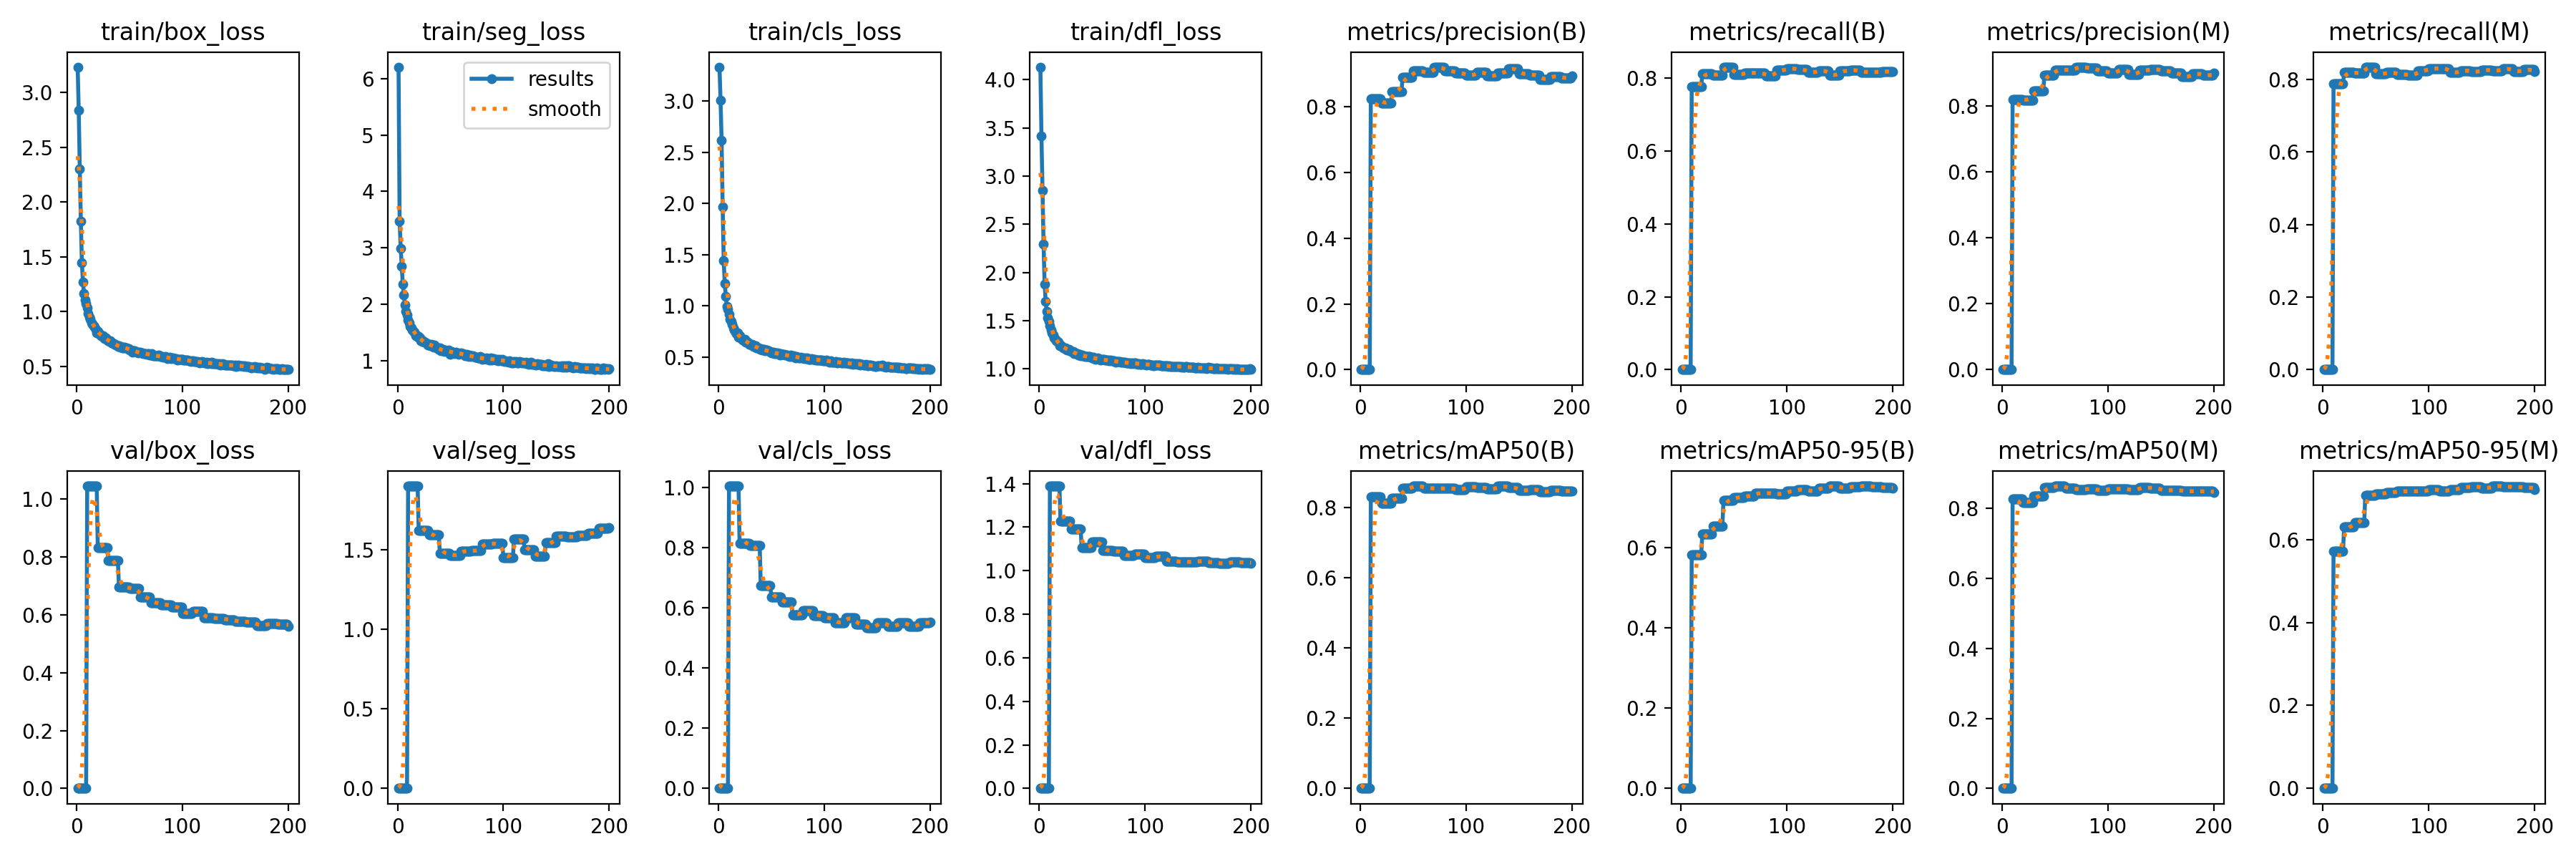

Source data for this figure (header and first rows):
current_epoch, train/box_loss, train/seg_loss, train/cls_loss, train/dfl_loss, metrics/precision(B), metrics/recall(B), metrics/mAP50(B), metrics/mAP50-95(B), metrics/precision(M), metrics/recall(M), metrics/mAP50(M), metrics/mAP50-95(M), val/box_loss, val/seg_loss, val/cls_loss, val/dfl_loss, lr/pg0, lr/pg1, lr/pg2
1, 3.229, 6.204, 3.333, 4.13, 0, 0, 0, 0, 0, 0, 0, 0, 0, 0, 0, 0, 0.0006528, 0.0006528, 0.0006528
2, 2.838, 3.47, 3.012, 3.418, 0, 0, 0, 0, 0, 0, 0, 0, 0, 0, 0, 0, 0.001313, 0.001313, 0.001313
3, 2.301, 2.994, 2.62, 2.85, 0, 0, 0, 0, 0, 0, 0, 0, 0, 0, 0, 0, 0.001966, 0.001966, 0.001966
4, 1.826, 2.676, 1.969, 2.293, 0, 0, 0, 0, 0, 0, 0, 0, 0, 0, 0, 0, 0.00197, 0.00197, 0.00197
5, 1.444, 2.357, 1.444, 1.88, 0, 0, 0, 0, 0, 0, 0, 0, 0, 0, 0, 0, 0.00196, 0.00196, 0.00196
6, 1.268, 2.163, 1.217, 1.699, 0, 0, 0, 0, 0, 0, 0, 0, 0, 0, 0, 0, 0.00195, 0.00195, 0.00195
7, 1.166, 1.983, 1.094, 1.596, 0, 0, 0, 0, 0, 0, 0, 0, 0, 0, 0, 0, 0.001941, 0.001941, 0.001941
8, 1.106, 1.871, 0.998, 1.528, 0, 0, 0, 0, 0, 0, 0, 0, 0, 0, 0, 0, 0.001931, 0.001931, 0.001931
9, 1.072, 1.815, 0.9691, 1.488, 0, 0, 0, 0, 0, 0, 0, 0, 0, 0, 0, 0, 0.001921, 0.001921, 0.001921
10, 1.035, 1.728, 0.916, 1.444, 0.8258, 0.7766, 0.83, 0.5815, 0.8193, 0.787, 0.8275, 0.5719, 1.046, 1.903, 1.005, 1.389, 0.001911, 0.001911, 0.001911
11, 0.9819, 1.667, 0.8718, 1.401, 0.8258, 0.7766, 0.83, 0.5815, 0.8193, 0.787, 0.8275, 0.5719, 1.046, 1.903, 1.005, 1.389, 0.001901, 0.001901, 0.001901
12, 0.9526, 1.607, 0.8476, 1.374, 0.8258, 0.7766, 0.83, 0.5815, 0.8193, 0.787, 0.8275, 0.5719, 1.046, 1.903, 1.005, 1.389, 0.001891, 0.001891, 0.001891
13, 0.9326, 1.577, 0.8239, 1.351, 0.8258, 0.7766, 0.83, 0.5815, 0.8193, 0.787, 0.8275, 0.5719, 1.046, 1.903, 1.005, 1.389, 0.001881, 0.001881, 0.001881
14, 0.8956, 1.539, 0.7884, 1.32, 0.8258, 0.7766, 0.83, 0.5815, 0.8193, 0.787, 0.8275, 0.5719, 1.046, 1.903, 1.005, 1.389, 0.001871, 0.001871, 0.001871
15, 0.8834, 1.516, 0.7675, 1.308, 0.8258, 0.7766, 0.83, 0.5815, 0.8193, 0.787, 0.8275, 0.5719, 1.046, 1.903, 1.005, 1.389, 0.001861, 0.001861, 0.001861
16, 0.87, 1.503, 0.747, 1.294, 0.8258, 0.7766, 0.83, 0.5815, 0.8193, 0.787, 0.8275, 0.5719, 1.046, 1.903, 1.005, 1.389, 0.001852, 0.001852, 0.001852
17, 0.8563, 1.443, 0.7315, 1.285, 0.8258, 0.7766, 0.83, 0.5815, 0.8193, 0.787, 0.8275, 0.5719, 1.046, 1.903, 1.005, 1.389, 0.001842, 0.001842, 0.001842
18, 0.8421, 1.452, 0.7348, 1.274, 0.8258, 0.7766, 0.83, 0.5815, 0.8193, 0.787, 0.8275, 0.5719, 1.046, 1.903, 1.005, 1.389, 0.001832, 0.001832, 0.001832
19, 0.8071, 1.419, 0.6935, 1.241, 0.8258, 0.7766, 0.83, 0.5815, 0.8193, 0.787, 0.8275, 0.5719, 1.046, 1.903, 1.005, 1.389, 0.001822, 0.001822, 0.001822
20, 0.8194, 1.43, 0.7065, 1.249, 0.8115, 0.8125, 0.8116, 0.6333, 0.8185, 0.8183, 0.8178, 0.6305, 0.8314, 1.622, 0.8147, 1.228, 0.001812, 0.001812, 0.001812
21, 0.7996, 1.402, 0.6899, 1.233, 0.8115, 0.8125, 0.8116, 0.6333, 0.8185, 0.8183, 0.8178, 0.6305, 0.8314, 1.622, 0.8147, 1.228, 0.001802, 0.001802, 0.001802
22, 0.7929, 1.356, 0.6749, 1.225, 0.8115, 0.8125, 0.8116, 0.6333, 0.8185, 0.8183, 0.8178, 0.6305, 0.8314, 1.622, 0.8147, 1.228, 0.001792, 0.001792, 0.001792
23, 0.7801, 1.341, 0.6689, 1.218, 0.8115, 0.8125, 0.8116, 0.6333, 0.8185, 0.8183, 0.8178, 0.6305, 0.8314, 1.622, 0.8147, 1.228, 0.001782, 0.001782, 0.001782
24, 0.7765, 1.358, 0.6601, 1.212, 0.8115, 0.8125, 0.8116, 0.6333, 0.8185, 0.8183, 0.8178, 0.6305, 0.8314, 1.622, 0.8147, 1.228, 0.001772, 0.001772, 0.001772
25, 0.7841, 1.333, 0.6719, 1.213, 0.8115, 0.8125, 0.8116, 0.6333, 0.8185, 0.8183, 0.8178, 0.6305, 0.8314, 1.622, 0.8147, 1.228, 0.001762, 0.001762, 0.001762
26, 0.758, 1.323, 0.6482, 1.197, 0.8115, 0.8125, 0.8116, 0.6333, 0.8185, 0.8183, 0.8178, 0.6305, 0.8314, 1.622, 0.8147, 1.228, 0.001752, 0.001752, 0.001752
27, 0.76, 1.312, 0.6487, 1.204, 0.8115, 0.8125, 0.8116, 0.6333, 0.8185, 0.8183, 0.8178, 0.6305, 0.8314, 1.622, 0.8147, 1.228, 0.001743, 0.001743, 0.001743
28, 0.7621, 1.302, 0.649, 1.2, 0.8115, 0.8125, 0.8116, 0.6333, 0.8185, 0.8183, 0.8178, 0.6305, 0.8314, 1.622, 0.8147, 1.228, 0.001733, 0.001733, 0.001733
29, 0.739, 1.272, 0.6284, 1.185, 0.8115, 0.8125, 0.8116, 0.6333, 0.8185, 0.8183, 0.8178, 0.6305, 0.8314, 1.622, 0.8147, 1.228, 0.001723, 0.001723, 0.001723
30, 0.7323, 1.29, 0.6258, 1.179, 0.846, 0.809, 0.8249, 0.6528, 0.8465, 0.8172, 0.8343, 0.6399, 0.7886, 1.595, 0.8065, 1.193, 0.001713, 0.001713, 0.001713
31, 0.7307, 1.27, 0.6181, 1.176, 0.846, 0.809, 0.8249, 0.6528, 0.8465, 0.8172, 0.8343, 0.6399, 0.7886, 1.595, 0.8065, 1.193, 0.001703, 0.001703, 0.001703
32, 0.7335, 1.292, 0.6283, 1.18, 0.846, 0.809, 0.8249, 0.6528, 0.8465, 0.8172, 0.8343, 0.6399, 0.7886, 1.595, 0.8065, 1.193, 0.001693, 0.001693, 0.001693
33, 0.7155, 1.269, 0.6077, 1.158, 0.846, 0.809, 0.8249, 0.6528, 0.8465, 0.8172, 0.8343, 0.6399, 0.7886, 1.595, 0.8065, 1.193, 0.001683, 0.001683, 0.001683
34, 0.7144, 1.244, 0.6068, 1.162, 0.846, 0.809, 0.8249, 0.6528, 0.8465, 0.8172, 0.8343, 0.6399, 0.7886, 1.595, 0.8065, 1.193, 0.001673, 0.001673, 0.001673
35, 0.7092, 1.273, 0.6088, 1.157, 0.846, 0.809, 0.8249, 0.6528, 0.8465, 0.8172, 0.8343, 0.6399, 0.7886, 1.595, 0.8065, 1.193, 0.001663, 0.001663, 0.001663
36, 0.7053, 1.245, 0.5939, 1.153, 0.846, 0.809, 0.8249, 0.6528, 0.8465, 0.8172, 0.8343, 0.6399, 0.7886, 1.595, 0.8065, 1.193, 0.001654, 0.001654, 0.001654
37, 0.6942, 1.24, 0.5876, 1.143, 0.846, 0.809, 0.8249, 0.6528, 0.8465, 0.8172, 0.8343, 0.6399, 0.7886, 1.595, 0.8065, 1.193, 0.001644, 0.001644, 0.001644
38, 0.6979, 1.212, 0.5871, 1.147, 0.846, 0.809, 0.8249, 0.6528, 0.8465, 0.8172, 0.8343, 0.6399, 0.7886, 1.595, 0.8065, 1.193, 0.001634, 0.001634, 0.001634
39, 0.6858, 1.199, 0.5796, 1.137, 0.846, 0.809, 0.8249, 0.6528, 0.8465, 0.8172, 0.8343, 0.6399, 0.7886, 1.595, 0.8065, 1.193, 0.001624, 0.001624, 0.001624
40, 0.6911, 1.23, 0.5832, 1.143, 0.8896, 0.8301, 0.8539, 0.7175, 0.8933, 0.8334, 0.8593, 0.7069, 0.6957, 1.479, 0.6732, 1.106, 0.001614, 0.001614, 0.001614
41, 0.6781, 1.171, 0.57, 1.132, 0.8896, 0.8301, 0.8539, 0.7175, 0.8933, 0.8334, 0.8593, 0.7069, 0.6957, 1.479, 0.6732, 1.106, 0.001604, 0.001604, 0.001604
42, 0.6841, 1.188, 0.5747, 1.135, 0.8896, 0.8301, 0.8539, 0.7175, 0.8933, 0.8334, 0.8593, 0.7069, 0.6957, 1.479, 0.6732, 1.106, 0.001594, 0.001594, 0.001594
43, 0.6675, 1.197, 0.5771, 1.128, 0.8896, 0.8301, 0.8539, 0.7175, 0.8933, 0.8334, 0.8593, 0.7069, 0.6957, 1.479, 0.6732, 1.106, 0.001584, 0.001584, 0.001584
44, 0.6731, 1.158, 0.5599, 1.129, 0.8896, 0.8301, 0.8539, 0.7175, 0.8933, 0.8334, 0.8593, 0.7069, 0.6957, 1.479, 0.6732, 1.106, 0.001574, 0.001574, 0.001574
45, 0.6743, 1.194, 0.571, 1.129, 0.8896, 0.8301, 0.8539, 0.7175, 0.8933, 0.8334, 0.8593, 0.7069, 0.6957, 1.479, 0.6732, 1.106, 0.001564, 0.001564, 0.001564
46, 0.6733, 1.17, 0.5673, 1.129, 0.8896, 0.8301, 0.8539, 0.7175, 0.8933, 0.8334, 0.8593, 0.7069, 0.6957, 1.479, 0.6732, 1.106, 0.001554, 0.001554, 0.001554
47, 0.6672, 1.166, 0.5648, 1.126, 0.8896, 0.8301, 0.8539, 0.7175, 0.8933, 0.8334, 0.8593, 0.7069, 0.6957, 1.479, 0.6732, 1.106, 0.001545, 0.001545, 0.001545
48, 0.6653, 1.189, 0.558, 1.125, 0.8896, 0.8301, 0.8539, 0.7175, 0.8933, 0.8334, 0.8593, 0.7069, 0.6957, 1.479, 0.6732, 1.106, 0.001535, 0.001535, 0.001535
49, 0.6647, 1.166, 0.559, 1.121, 0.8896, 0.8301, 0.8539, 0.7175, 0.8933, 0.8334, 0.8593, 0.7069, 0.6957, 1.479, 0.6732, 1.106, 0.001525, 0.001525, 0.001525
50, 0.651, 1.116, 0.5399, 1.109, 0.9091, 0.8099, 0.8609, 0.7241, 0.9096, 0.8148, 0.8643, 0.71, 0.6913, 1.466, 0.6364, 1.133, 0.001515, 0.001515, 0.001515
51, 0.6524, 1.16, 0.5511, 1.117, 0.9091, 0.8099, 0.8609, 0.7241, 0.9096, 0.8148, 0.8643, 0.71, 0.6913, 1.466, 0.6364, 1.133, 0.001505, 0.001505, 0.001505
52, 0.647, 1.155, 0.5483, 1.108, 0.9091, 0.8099, 0.8609, 0.7241, 0.9096, 0.8148, 0.8643, 0.71, 0.6913, 1.466, 0.6364, 1.133, 0.001495, 0.001495, 0.001495
53, 0.6337, 1.135, 0.5319, 1.1, 0.9091, 0.8099, 0.8609, 0.7241, 0.9096, 0.8148, 0.8643, 0.71, 0.6913, 1.466, 0.6364, 1.133, 0.001485, 0.001485, 0.001485
54, 0.6467, 1.128, 0.5371, 1.106, 0.9091, 0.8099, 0.8609, 0.7241, 0.9096, 0.8148, 0.8643, 0.71, 0.6913, 1.466, 0.6364, 1.133, 0.001475, 0.001475, 0.001475
55, 0.6466, 1.155, 0.545, 1.11, 0.9091, 0.8099, 0.8609, 0.7241, 0.9096, 0.8148, 0.8643, 0.71, 0.6913, 1.466, 0.6364, 1.133, 0.001465, 0.001465, 0.001465
56, 0.6359, 1.137, 0.5388, 1.101, 0.9091, 0.8099, 0.8609, 0.7241, 0.9096, 0.8148, 0.8643, 0.71, 0.6913, 1.466, 0.6364, 1.133, 0.001455, 0.001455, 0.001455
57, 0.6328, 1.135, 0.5333, 1.1, 0.9091, 0.8099, 0.8609, 0.7241, 0.9096, 0.8148, 0.8643, 0.71, 0.6913, 1.466, 0.6364, 1.133, 0.001446, 0.001446, 0.001446
58, 0.6245, 1.114, 0.5222, 1.093, 0.9091, 0.8099, 0.8609, 0.7241, 0.9096, 0.8148, 0.8643, 0.71, 0.6913, 1.466, 0.6364, 1.133, 0.001436, 0.001436, 0.001436
59, 0.6289, 1.12, 0.5314, 1.097, 0.9091, 0.8099, 0.8609, 0.7241, 0.9096, 0.8148, 0.8643, 0.71, 0.6913, 1.466, 0.6364, 1.133, 0.001426, 0.001426, 0.001426
60, 0.6287, 1.142, 0.5263, 1.096, 0.9053, 0.8148, 0.8547, 0.7272, 0.9092, 0.8183, 0.8576, 0.7134, 0.6622, 1.494, 0.6191, 1.092, 0.001416, 0.001416, 0.001416
... 140 more rows
